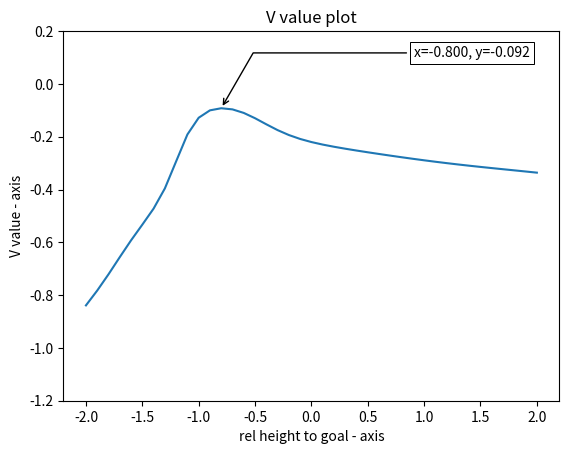

Source code (Python):
import numpy as np
import matplotlib.pyplot as plt

"""
# How to use:
1. Go to Sample-Factory, actor_critic.py: ActorCriticSeparateWeights: forward function
2. Set a debug point at the first line of the forward function.
    x = self.forward_head(normalized_obs_dict)
3. In PyCharm, go to Console, copy and past code below

tmp_score={}
for i in range(-20, 21):
    normalized_obs_dict['obs'][0][2]=i * 0.1
    x = self.forward_head(normalized_obs_dict)
    x, new_rnn_states = self.forward_core(x, rnn_states)
    result = self.forward_tail(x, values_only, sample_actions=True)
    tmp_score[i] = result['values'].item()

print(tmp_score)

4. Copy and paste the print info and replace v_value dict below. 
"""

v_value = {-20: -0.8389064073562622, -19: -0.7826626300811768, -18: -0.7211709022521973, -17: -0.6561537981033325,
           -16: -0.5925958156585693, -15: -0.5331193208694458, -14: -0.472306489944458, -13: -0.39593398571014404,
           -12: -0.29337072372436523, -11: -0.19148313999176025, -10: -0.12815141677856445, -9: -0.10008419305086136,
           -8: -0.09214044362306595, -7: -0.09645140916109085, -6: -0.10988188534975052, -5: -0.12992823123931885,
           -4: -0.15292489528656006, -3: -0.17494475841522217, -2: -0.19359171390533447, -1: -0.20843374729156494,
           0: -0.2201685905456543, 1: -0.22974956035614014, 2: -0.23797106742858887, 3: -0.24537742137908936,
           4: -0.25230085849761963, 5: -0.25892817974090576, 6: -0.26535236835479736, 7: -0.27160918712615967,
           8: -0.2777014970779419, 9: -0.2836127281188965, 10: -0.28931915760040283, 11: -0.2947978973388672,
           12: -0.30003488063812256, 13: -0.30502963066101074, 14: -0.3097987174987793, 15: -0.3143727779388428,
           16: -0.3187958002090454, 17: -0.3231208324432373, 18: -0.32740604877471924, 19: -0.33171212673187256,
           20: -0.33610010147094727}

x = np.array(list(v_value.keys())) * 0.1

y = np.array(list(v_value.values()))

xmax = x[np.argmax(y)]
ymax = y.max()
text = "x={:.3f}, y={:.3f}".format(xmax, ymax)
bbox_props = dict(boxstyle="square,pad=0.3", fc="w", ec="k", lw=0.72)
arrowprops = dict(arrowstyle="->", connectionstyle="angle,angleA=0,angleB=60")
kw = dict(xycoords='data', textcoords="axes fraction",
          arrowprops=arrowprops, bbox=bbox_props, ha="right", va="top")
plt.annotate(text, xy=(xmax, ymax), xytext=(0.94,0.96), **kw)

plt.ylim((-1.2, 0.2))

plt.plot(x, y)

plt.xlabel('rel height to goal - axis')

plt.ylabel('V value - axis')

plt.title('V value plot')

plt.show()


# {'obs': tensor([[ 6.8707e-02, -8.9396e-02,  1.0000e+00,  1.4326e-01,  7.8522e-02,
#          -1.1874e-01,  9.5626e-01,  2.9245e-01, -5.5469e-03, -2.9246e-01,
#           9.5628e-01, -6.4736e-04,  5.1151e-03,  2.2413e-03,  9.9998e-01,
#           2.8985e-01,  8.6626e-01,  1.2647e-01,  1.1000e+00,  1.1000e+00,
#           1.1000e+00,  1.1000e+00,  1.1000e+00,  1.1000e+00,  1.1000e+00,
#           1.1000e+00,  1.1000e+00]], device='cuda:0')}